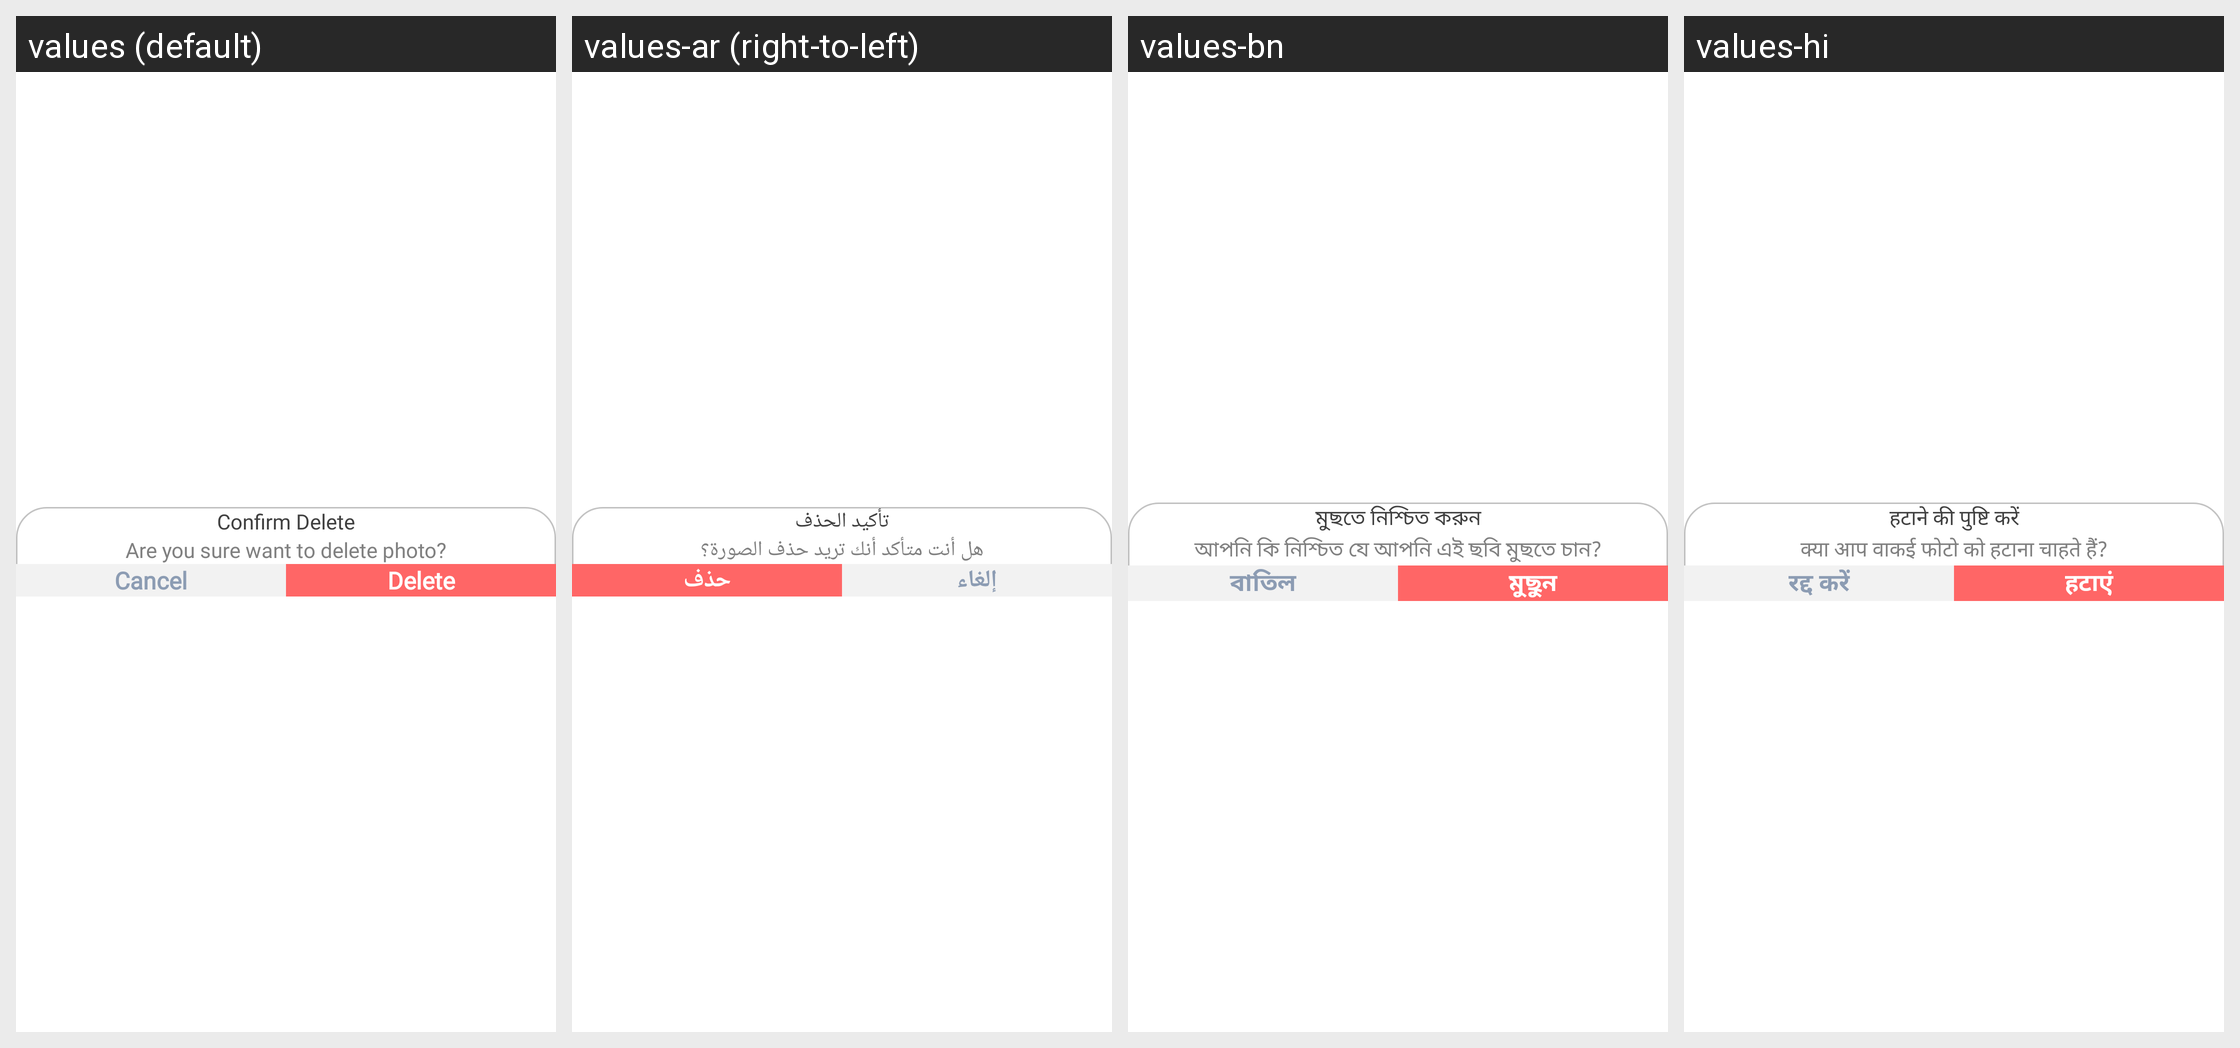

Translations of the strings shown on this Android screen, per locale in the grid:
Android screen res/layout/dialog_confirm_delete.xml rendered under 4 locales, left to right: values (default), values-ar (right-to-left), values-bn, values-hi. Device: Nexus 5 (rendered at 1080×1920; each locale shown at half size, 540×960, under a caption strip naming it); theme Theme.Main.
Other locales in the repository, not shown: values-de, values-es, values-fr, values-in, values-ja, values-ko, values-pt, values-pt-rBR, values-ru, values-tr, values-zh, values-zh-rTW.
Strings drawn on this screen, with the default value and each locale's value (text and hints the layout hard-codes, and strings that could not be matched under every locale, appear in the picture but are not listed):

string_confirm_delete
  values: Confirm Delete
  values-ar: تأكيد الحذف
  values-bn: মুছতে নিশ্চিত করুন
  values-hi: हटाने की पुष्टि करें

string_are_you_sure_want_to_delete_photo
  values: Are you sure want to delete photo?
  values-ar: هل أنت متأكد أنك تريد حذف الصورة؟
  values-bn: আপনি কি নিশ্চিত যে আপনি এই ছবি মুছতে চান?
  values-hi: क्या आप वाकई फोटो को हटाना चाहते हैं?

string_cancel
  values: Cancel
  values-ar: إلغاء
  values-bn: বাতিল
  values-hi: रद्द करें

string_delete
  values: Delete
  values-ar: حذف
  values-bn: মুছুন
  values-hi: हटाएं
